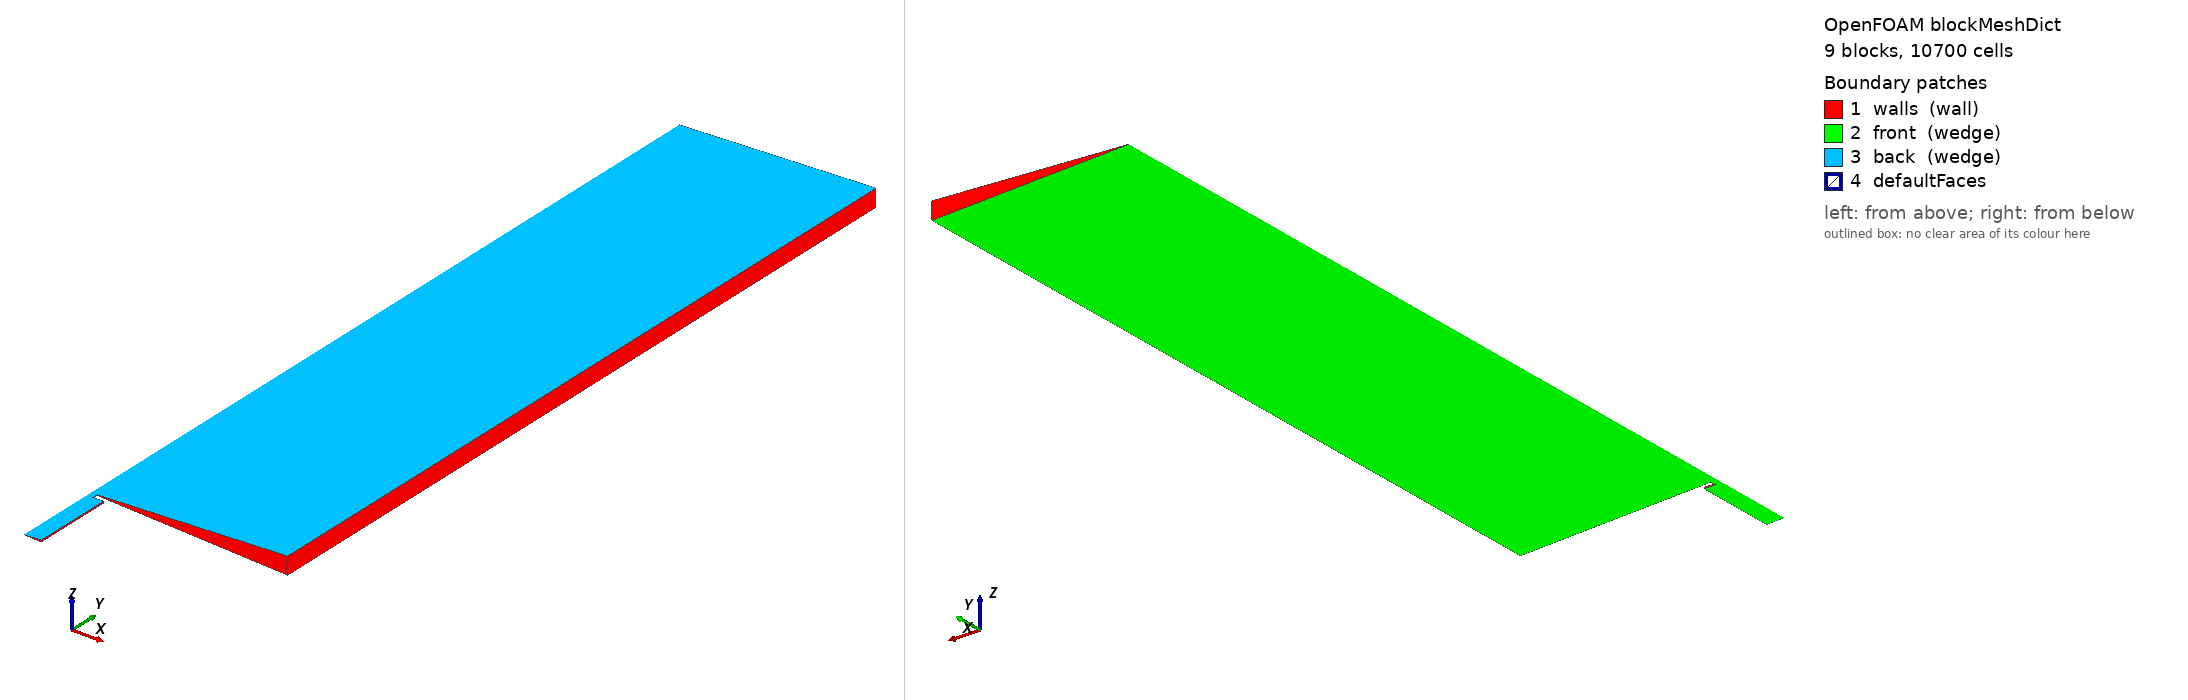

OpenFOAM case: the mesh blockMesh builds from blockMeshDict, 9 block(s), 10700 cells. Boundary patches (legend numbers): 1 walls (wall), 2 front (wedge), 3 back (wedge), 4 defaultFaces. Left view from above one corner, right view from below the opposite corner. Boundary conditions: 12 field file(s) under 0/ or 0.orig/; 3 of 4 drawn patches have an entry in a shipped field file.

=== system/blockMeshDict ===
FoamFile
{
    version     2.0;
    format      ascii;
    class       dictionary;
    object      blockMeshDict;
}

scale 1e-3;

vertices
(
    (0 -75 0)
    (5.49476522 -75 -0.239906631)
    (5.49476522 -5 -0.239906631)
    (0 -5 0)
    (5.49476522 -75 0.239906631)
    (5.49476522 -5 0.239906631)
    (14.9857233 -75 -0.65429081)
    (14.9857233 -5 -0.65429081)
    (14.9857233 -75 0.65429081)
    (14.9857233 -5 0.65429081)
    (5.49476522 0 -0.239906631)
    (0 0 0)
    (5.49476522 0 0.239906631)
    (5.49476522 60 -0.239906631)
    (0 60 0)
    (5.49476522 60 0.239906631)
    (14.9857233 0 -0.65429081)
    (14.9857233 60 -0.65429081)
    (14.9857233 0 0.65429081)
    (14.9857233 60 0.65429081)
    (169.838198 0 -7.41529585)
    (169.838198 60 -7.41529585)
    (169.838198 0 7.41529585)
    (169.838198 60 7.41529585)
    (5.49476522 660 -0.239906631)
    (0 660 0)
    (5.49476522 660 0.239906631)
    (14.9857233 660 -0.65429081)
    (14.9857233 660 0.65429081)
    (169.838198 660 -7.41529585)
    (169.838198 660 7.41529585)
);

blocks
(
    hex (0 1 2 3 0 4 5 3) chamber (10 50 1) simpleGrading (1 1 1)
    hex (1 6 7 2 4 8 9 5) chamber (10 50 1) simpleGrading (1 1 1)
    hex (3 2 10 11 3 5 12 11) orifice (10 10 1) simpleGrading (1 1 1)
    hex (11 10 13 14 11 12 15 14) tank (10 40 1) simpleGrading (1 1 1)
    hex (10 16 17 13 12 18 19 15) tank (10 40 1) simpleGrading (1 1 1)
    hex (16 20 21 17 18 22 23 19) tank (60 40 1) simpleGrading (10 1 1)
    hex (14 13 24 25 14 15 26 25) tank (10 80 1) simpleGrading (1 6 1)
    hex (13 17 27 24 15 19 28 26) tank (10 80 1) simpleGrading (1 6 1)
    hex (17 21 29 27 19 23 30 28) tank (60 80 1) simpleGrading (10 6 1)
);

edges ();

boundary
(
    walls
    {
        type wall;
        faces
        (
            (0 0 4 1)
            (1 4 8 6)
            (2 7 9 5)
            (6 8 9 7)
            (2 5 12 10)
            (10 12 18 16)
            (16 18 22 20)
            (20 22 23 21)
            (25 24 26 25)
            (24 27 28 26)
            (27 29 30 28)
            (21 23 30 29)
        );
    }
    front
    {
        type wedge;
        faces
        (
            (0 1 2 3)
            (1 6 7 2)
            (3 2 10 11)
            (11 10 13 14)
            (10 16 17 13)
            (16 20 21 17)
            (14 13 24 25)
            (13 17 27 24)
            (17 21 29 27)
        );
    }
    back
    {
        type wedge;
        faces
        (
            (0 3 5 4)
            (4 5 9 8)
            (3 11 12 5)
            (11 14 15 12)
            (12 15 19 18)
            (18 19 23 22)
            (14 25 26 15)
            (15 26 28 19)
            (19 28 30 23)
        );
    }
);



=== system/controlDict ===
/*--------------------------------*- C++ -*----------------------------------*\
| =========                 |                                                 |
| \\      /  F ield         | OpenFOAM: The Open Source CFD Toolbox           |
|  \\    /   O peration     | Version:  2512                                  |
|   \\  /    A nd           | Website:  www.openfoam.com                      |
|    \\/     M anipulation  |                                                 |
\*---------------------------------------------------------------------------*/
// * * * * * * * * * * * * * * * * * * * * * * * * * * * * * * * * * * * * * //
FoamFile
{
    version         2;
    format          ascii;
    class           dictionary;
    object          controlDict;
}

application     reactingFoam;

startFrom       latestTime;

startTime       0;

stopAt          endTime;

endTime         2e-05;

deltaT          1e-08;

writeControl    adjustable;

writeInterval   0.0005;

purgeWrite      0;

writeFormat     binary;

writePrecision  8;

timeFormat      general;

timePrecision   6;

adjustTimeStep  yes;

maxCo           0.5;

maxDeltaT       1e-05;

runTimeModifiable true;

functions
{
    probes
    {
        type            probes;
        libs            ( sampling );
        fields          ( p T );
        probeLocations  ( ( 0.005 -0.04 0 ) ( 0.15 0.33 0 ) ( 0.01 0.6 0 ) );
        writeControl    timeStep;
        writeInterval   20;
    }
    tankAvg
    {
        type            volFieldValue;
        libs            ( fieldFunctionObjects );
        regionType      cellZone;
        name            tank;
        operation       volAverage;
        fields          ( p T CO2 );
        writeFields     false;
        writeControl    timeStep;
        writeInterval   20;
    }
    chamberAvg
    {
        type            volFieldValue;
        libs            ( fieldFunctionObjects );
        regionType      cellZone;
        name            chamber;
        operation       volAverage;
        fields          ( p T );
        writeFields     false;
        writeControl    timeStep;
        writeInterval   20;
    }
    MachNo
    {
        type            MachNo;
        libs            ( fieldFunctionObjects );
        executeControl  writeTime;
        writeControl    writeTime;
    }
}


// ************************************************************************* //


=== 0.orig/CO2 ===
FoamFile
{
    version     2.0;
    format      ascii;
    class       volScalarField;
    object      CO2;
}

dimensions      [0 0 0 0 0 0 0];

internalField   uniform 0;

boundaryField
{
    walls
    {
        type             zeroGradient;
    }
    "(front|back)"
    {
        type            wedge;
    }
}



=== 0.orig/H2O ===
FoamFile
{
    version     2.0;
    format      ascii;
    class       volScalarField;
    object      H2O;
}

dimensions      [0 0 0 0 0 0 0];

internalField   uniform 0;

boundaryField
{
    walls
    {
        type             zeroGradient;
    }
    "(front|back)"
    {
        type            wedge;
    }
}



=== 0.orig/N2 ===
FoamFile
{
    version     2.0;
    format      ascii;
    class       volScalarField;
    object      N2;
}

dimensions      [0 0 0 0 0 0 0];

internalField   uniform 0.767;

boundaryField
{
    walls
    {
        type             zeroGradient;
    }
    "(front|back)"
    {
        type            wedge;
    }
}



=== 0.orig/O2 ===
FoamFile
{
    version     2.0;
    format      ascii;
    class       volScalarField;
    object      O2;
}

dimensions      [0 0 0 0 0 0 0];

internalField   uniform 0.233;

boundaryField
{
    walls
    {
        type             zeroGradient;
    }
    "(front|back)"
    {
        type            wedge;
    }
}



=== 0.orig/T ===
FoamFile
{
    version     2.0;
    format      ascii;
    class       volScalarField;
    object      T;
}

dimensions      [0 0 0 1 0 0 0];

internalField   uniform 293.15;

boundaryField
{
    walls
    {
        type             zeroGradient;
    }
    "(front|back)"
    {
        type            wedge;
    }
}



=== 0.orig/U ===
FoamFile
{
    version     2.0;
    format      ascii;
    class       volVectorField;
    object      U;
}

dimensions      [0 1 -1 0 0 0 0];

internalField   uniform (0 0 0);

boundaryField
{
    walls
    {
        type             noSlip;
    }
    "(front|back)"
    {
        type            wedge;
    }
}



=== 0.orig/Ydefault ===
FoamFile
{
    version     2.0;
    format      ascii;
    class       volScalarField;
    object      Ydefault;
}

dimensions      [0 0 0 0 0 0 0];

internalField   uniform 0;

boundaryField
{
    walls
    {
        type             zeroGradient;
    }
    "(front|back)"
    {
        type            wedge;
    }
}



=== 0.orig/alphat ===
FoamFile
{
    version     2.0;
    format      ascii;
    class       volScalarField;
    object      alphat;
}

dimensions      [1 -1 -1 0 0 0 0];

internalField   uniform 0;

boundaryField
{
    walls
    {
        type             compressible::alphatWallFunction;
        value            uniform 0;
    }
    "(front|back)"
    {
        type            wedge;
    }
}



=== 0.orig/k ===
FoamFile
{
    version     2.0;
    format      ascii;
    class       volScalarField;
    object      k;
}

dimensions      [0 2 -2 0 0 0 0];

internalField   uniform 1e-4;

boundaryField
{
    walls
    {
        type             kqRWallFunction;
        value            uniform 1e-4;
    }
    "(front|back)"
    {
        type            wedge;
    }
}



=== 0.orig/nut ===
FoamFile
{
    version     2.0;
    format      ascii;
    class       volScalarField;
    object      nut;
}

dimensions      [0 2 -1 0 0 0 0];

internalField   uniform 0;

boundaryField
{
    walls
    {
        type             nutkWallFunction;
        value            uniform 0;
    }
    "(front|back)"
    {
        type            wedge;
    }
}



=== 0.orig/omega ===
FoamFile
{
    version     2.0;
    format      ascii;
    class       volScalarField;
    object      omega;
}

dimensions      [0 0 -1 0 0 0 0];

internalField   uniform 10;

boundaryField
{
    walls
    {
        type             omegaWallFunction;
        value            uniform 10;
    }
    "(front|back)"
    {
        type            wedge;
    }
}



=== 0.orig/p ===
FoamFile
{
    version     2.0;
    format      ascii;
    class       volScalarField;
    object      p;
}

dimensions      [1 -1 -2 0 0 0 0];

internalField   uniform 101325;

boundaryField
{
    walls
    {
        type             zeroGradient;
    }
    "(front|back)"
    {
        type            wedge;
    }
}
